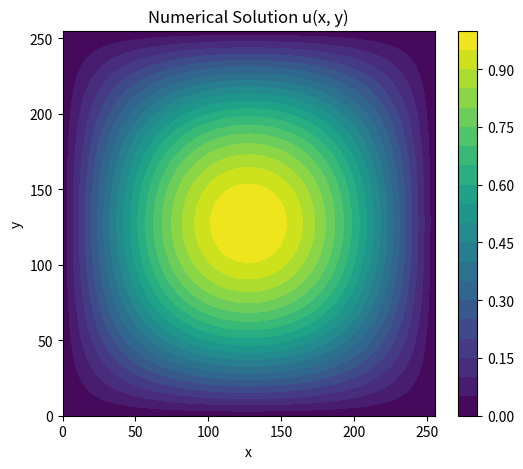

Write the Python code that produced this figure.
import numpy as np
import scipy.sparse as sp
import scipy.sparse.linalg as spla
import matplotlib.pyplot as plt
import time

def build_poisson_matrix(N):
    e = np.ones(N)
    T = sp.diags([e, -4*e, e], [-1, 0, 1], shape=(N, N))
    I = sp.eye(N)
    A = sp.kron(I, T) + sp.kron(sp.eye(N, k=-1), sp.eye(N)) + sp.kron(sp.eye(N, k=1), sp.eye(N))
    h = 1 / (N + 1)
    return -A / (h ** 2)

def build_rhs(N):
    h = 1 / (N + 1)
    x = np.linspace(h, 1 - h, N)
    y = np.linspace(h, 1 - h, N)
    X, Y = np.meshgrid(x, y)
    f = 2 * np.pi**2 * np.sin(np.pi * X) * np.sin(np.pi * Y)
    return f.reshape(-1)

def conjugate_gradient(A, b, tol=1e-8, max_iter=10000, log_file=None):
    x = np.random.rand(len(b))
    r = b - A @ x
    p = r.copy()
    rs_old = np.dot(r, r)

    log = []
    for i in range(max_iter):
        Ap = A @ p
        alpha = rs_old / np.dot(p, Ap)
        x += alpha * p
        r -= alpha * Ap
        rs_new = np.dot(r, r)
        log.append(f"Iter {i+1}: Residual norm = {np.sqrt(rs_new):.3e}")
        if np.sqrt(rs_new) < tol:
            break
        p = r + (rs_new / rs_old) * p
        rs_old = rs_new

    # Save iteration logs if file provided
    if log_file:
        with open(log_file, "w") as f:
            f.write("\n".join(log))

    return x, i + 1

def plot_solution(u, N):
    U = u.reshape((N, N))
    plt.figure(figsize=(6, 5))
    plt.contourf(U, 20, cmap='viridis')
    plt.colorbar()
    plt.title("Numerical Solution u(x, y)")
    plt.xlabel("x")
    plt.ylabel("y")
    plt.show()

if __name__ == "__main__":
    Ns = [8, 16, 32, 64, 128, 256]

    print(f"{'N':>5} {'Unknowns':>10} {'Iters':>10} {'Time (s)':>10}")
    print("=" * 40)

    for N in Ns:
        A = build_poisson_matrix(N)
        b = build_rhs(N)
        x0 = np.random.rand(len(b))

        start = time.time()
        log_file = f"cg_log_N{N}.txt"
        u, iterations = conjugate_gradient(A, b, tol=1e-8, max_iter=10000, log_file=log_file)
        end = time.time()

        print(f"{N:>5} {N**2:>10} {iterations:>10} {end - start:>10.4f}")

    # plot final solution for largest N
    plot_solution(u, N)
